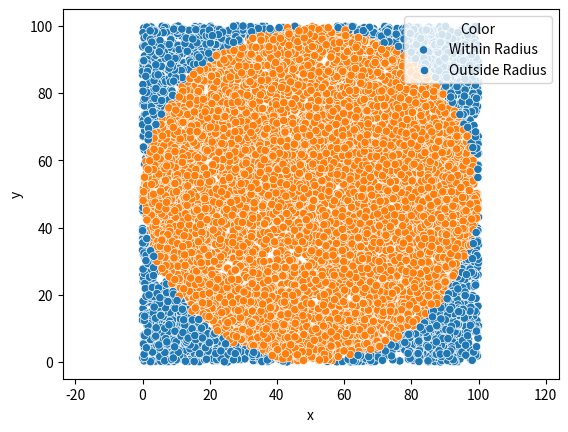

Write the Python code that produced this figure.
import seaborn as sea
import random as rand
import matplotlib.pyplot as plt
from math import sqrt

def main(numSims: int, visualize: bool, radius: float = 0.5) -> None:
    numbPointsinCircle = 0
    data ={'x': [], 'y': [], 'color': []}
    for _ in range(numSims):
        x,y = rand.uniform(0,(radius*2)), rand.uniform(0,(radius*2))
        # print(x,y)
        r = sqrt((x - radius)**2 + (y-radius) ** 2)
        # print(r)
        numbPointsinCircle += r <= (radius)
        data['color'].append('green' if r <= (radius) else 'red') if visualize else None
        data['x'].append(x)
        data['y'].append(y)
        

    print(numbPointsinCircle)
    print(f"pi = {4*(numbPointsinCircle/numSims)}")
    if visualize:
        sea.scatterplot(data=data, x='x', y='y', hue='color')
        plt.legend(title='Color', labels=['Within Radius', 'Outside Radius'], loc="upper right")
        plt.axis('equal')
        plt.show()
    return

if __name__=="__main__":
    main(10000, True, 50)